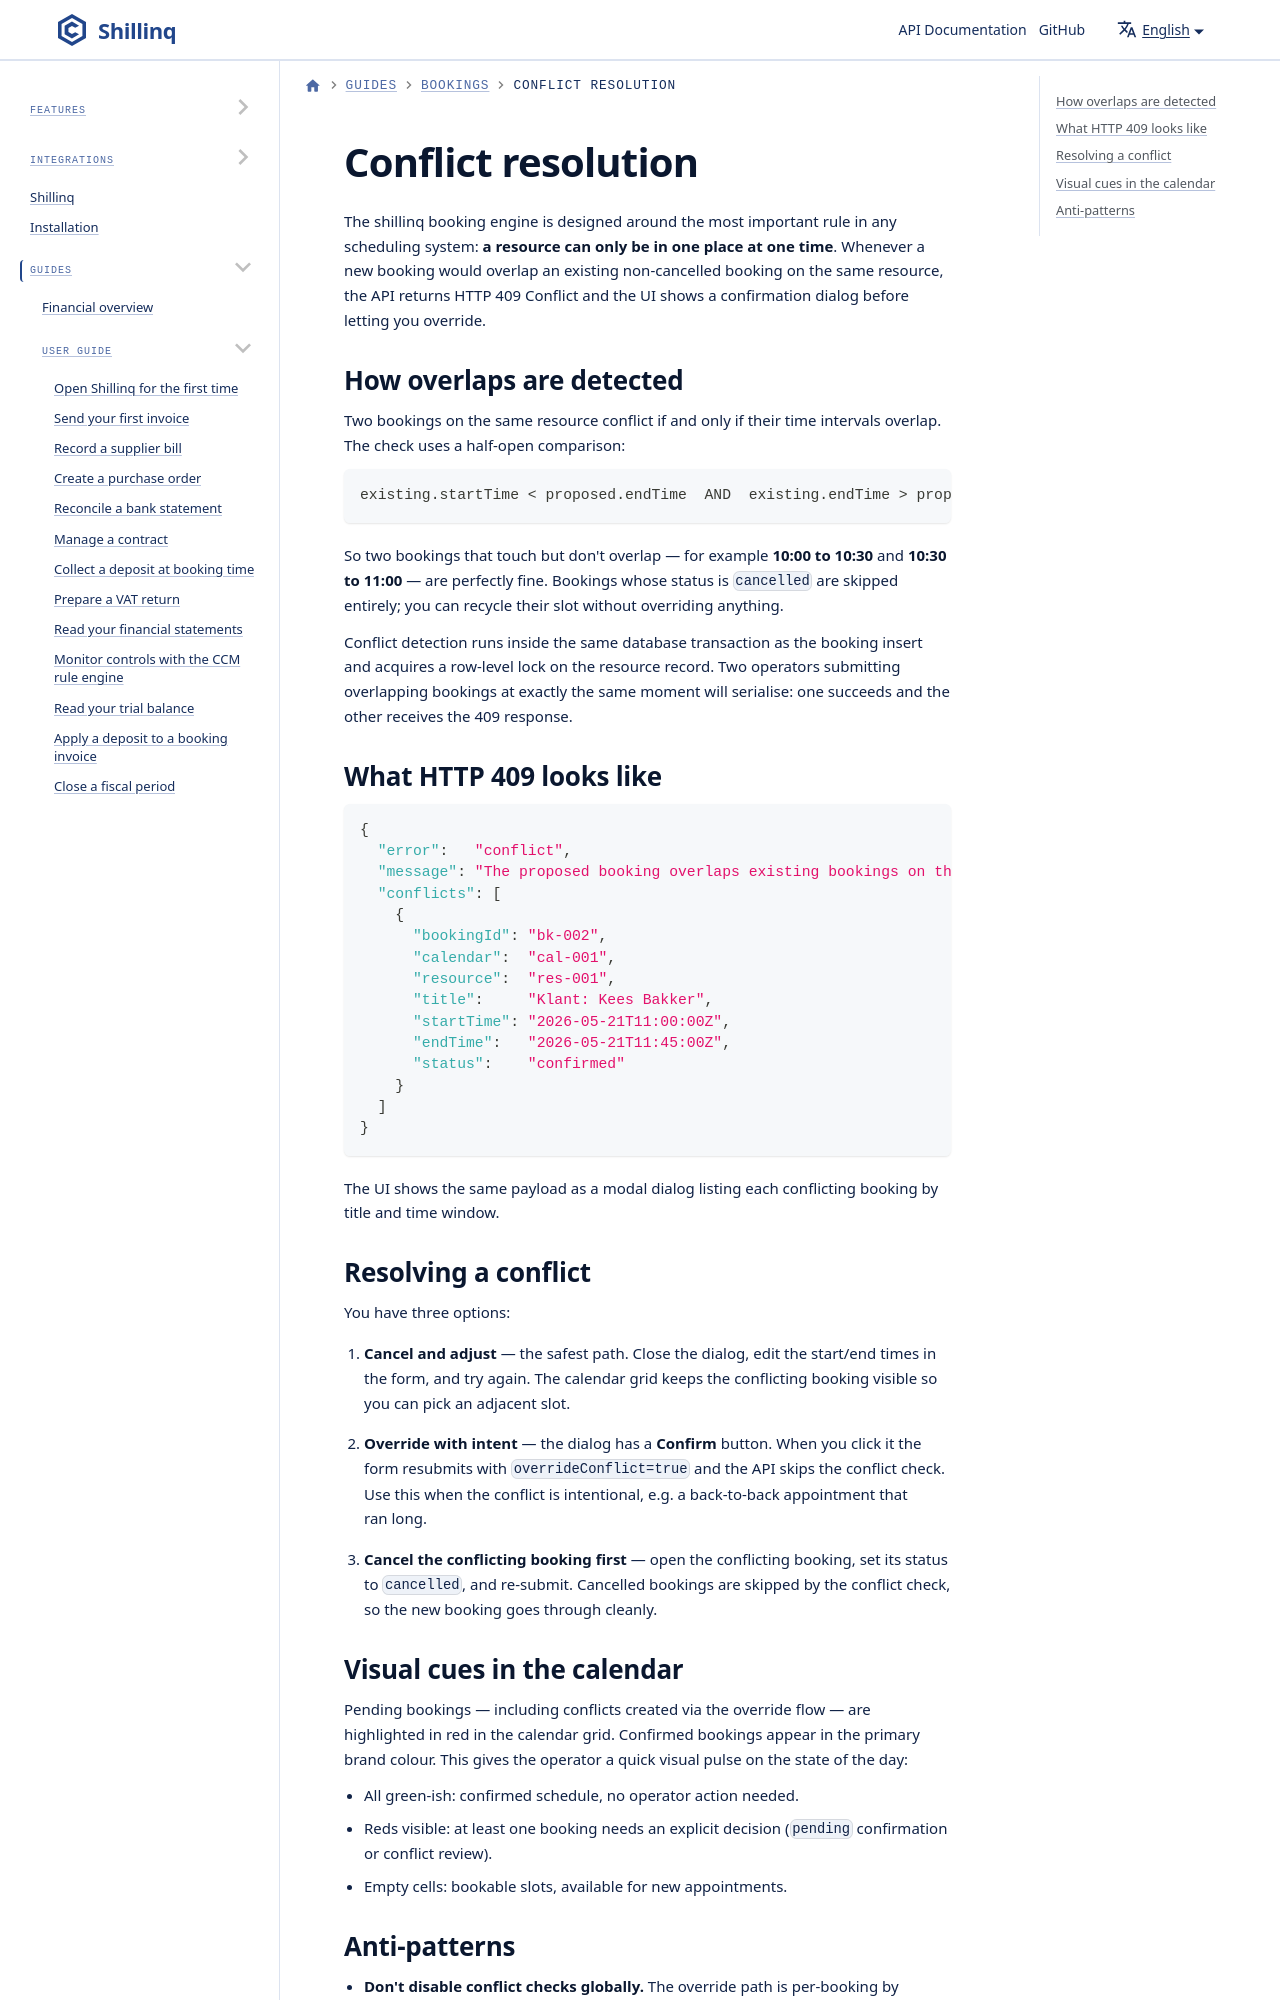

repository: ConductionNL/shillinq · page: docs/user-guide/bookings/conflict-resolution/index.html · generator: docusaurus

---
title: Conflict resolution
sidebar_position: 4
---

# Conflict resolution

The shillinq booking engine is designed around the most important rule
in any scheduling system: **a resource can only be in one place at one
time**. Whenever a new booking would overlap an existing non-cancelled
booking on the same resource, the API returns HTTP 409 Conflict and the
UI shows a confirmation dialog before letting you override.
